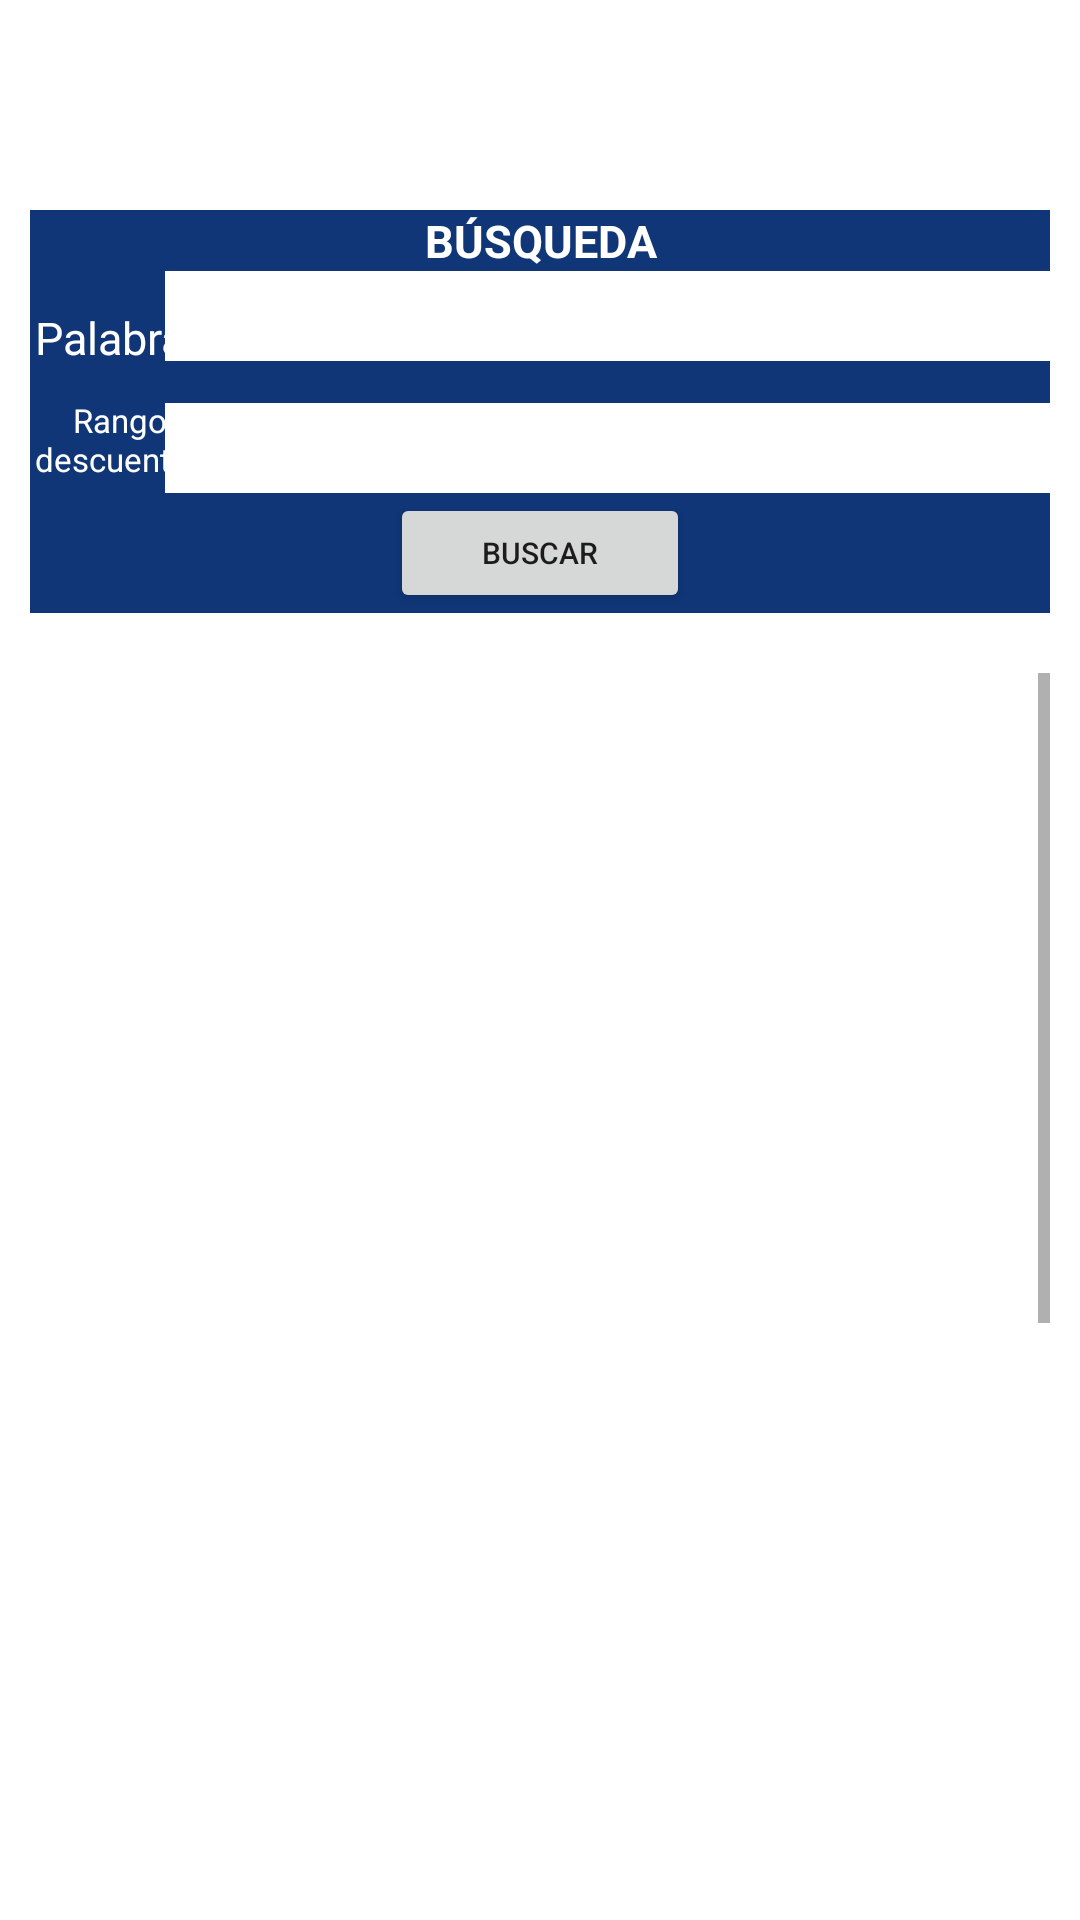

Android layout source for this screen:
<!-- AndroidManifest.xml: application theme Theme.RecursosHumanos -->
<!-- res/layout/fragment_consulta_incapacidad.xml -->
<?xml version="1.0" encoding="utf-8"?>
<FrameLayout xmlns:android="http://schemas.android.com/apk/res/android"
             xmlns:tools="http://schemas.android.com/tools"
             android:layout_width="match_parent"
             android:layout_height="match_parent" xmlns:app="http://schemas.android.com/apk/res-auto"
             tools:context=".ConsultaIncapacidad">

    
    <androidx.constraintlayout.widget.ConstraintLayout
            android:layout_width="match_parent"
            android:layout_height="wrap_content"
            android:layout_marginTop="70sp"
            android:layout_marginLeft="10sp"
            android:layout_marginRight="10sp"
    >
        <androidx.constraintlayout.widget.ConstraintLayout
                android:layout_width="match_parent"
                android:layout_height="wrap_content"
                android:background="#103678"
                android:id="@+id/cons1"
                tools:ignore="MissingConstraints">
            <TextView
                    android:layout_width="match_parent"
                    android:layout_height="wrap_content"
                    android:gravity="center"
                    android:textSize="15sp"
                    android:textStyle="bold"
                    android:id="@+id/busqueda"
                    android:text="BÚSQUEDA"
                    android:textColor="#ffffff"
                    tools:ignore="MissingConstraints"/>
            <TextView
                    android:layout_marginTop="12dp"
                    android:layout_width="60sp"
                    android:layout_height="wrap_content"
                    android:text="Palabra: "
                    android:id="@+id/pal"
                    android:textSize="15sp"
                    app:layout_constraintTop_toBottomOf="@+id/busqueda"
                    android:textColor="#ffffff"
                    android:gravity="center"
                    tools:ignore="MissingConstraints"/>
            <EditText
                    android:layout_marginLeft="50sp"
                    android:layout_width="300sp"
                    android:layout_height="30dp"
                    android:background="#ffffff"
                    android:text=""
                    android:textColor="#000000"
                    android:id="@+id/palabra"
                    android:textSize="15sp"
                    app:layout_constraintTop_toBottomOf="@+id/busqueda"
                    app:layout_constraintRight_toRightOf="parent"
                    app:layout_constraintLeft_toLeftOf="parent"
            />
            <TextView
                    android:layout_marginTop="10dp"
                    android:layout_width="60sp"
                    android:layout_height="wrap_content"
                    android:text="Rango descuento: "
                    android:id="@+id/rango"
                    android:textSize="11sp"
                    app:layout_constraintTop_toBottomOf="@+id/pal"
                    android:textColor="#ffffff"
                    android:gravity="center"
                    tools:ignore="MissingConstraints"/>
            <Spinner
                    android:layout_marginTop="14sp"
                    android:layout_marginLeft="50sp"
                    android:layout_width="300sp"
                    android:layout_height="30dp"
                    android:textColor="#ffffff"
                    android:background="#ffffff"
                    android:id="@+id/rango_descuento"
                    android:textSize="15sp"
                    app:layout_constraintTop_toBottomOf="@+id/palabra"
                    app:layout_constraintRight_toRightOf="parent"
                    app:layout_constraintLeft_toLeftOf="parent"
            >
            </Spinner>
            <Button
                    android:layout_width="100sp"
                    android:layout_height="40sp"
                    android:text="Buscar"
                    android:id="@+id/buscar"
                    app:layout_constraintLeft_toLeftOf="parent"
                    app:layout_constraintRight_toRightOf="parent"
                    android:textSize="10sp"
                    app:layout_constraintTop_toBottomOf="@id/rango_descuento"
            />
        </androidx.constraintlayout.widget.ConstraintLayout>
        <androidx.constraintlayout.widget.ConstraintLayout
                android:layout_width="match_parent"
                android:layout_height="wrap_content"
                android:id="@+id/cons2"
                app:layout_constraintTop_toBottomOf="@id/cons1">
            <TextView
                    android:layout_marginTop="300sp"
                    android:layout_width="match_parent"
                    android:layout_height="30sp"
                    android:textSize="20sp"
                    android:textColor="#940e04"
                    android:gravity="center"
                    android:visibility="gone"
                    android:id="@+id/mensaje"
                    android:text="Ups, no se encontraron coincidencias:("
                    tools:ignore="MissingConstraints"/>
            <TextView
                    android:layout_marginTop="229sp"
                    android:layout_width="20dp"
                    android:textSize="10sp"
                    android:layout_height="20sp"
                    android:id="@+id/cNo"
                    android:gravity="center"
                    android:text=""
                    tools:ignore="MissingConstraints"/>
            <TextView
                    android:layout_marginTop="229sp"
                    android:layout_width="40dp"
                    android:textSize="10sp"
                    android:layout_height="20sp"
                    android:id="@+id/cNombre"
                    android:gravity="center"
                    app:layout_constraintRight_toRightOf="@id/cNo"
                    app:layout_constraintLeft_toLeftOf="parent"
                    android:layout_marginLeft="300sp"
                    android:text=""
                    tools:ignore="MissingConstraints"/>
            <TextView
                    android:layout_marginTop="229sp"
                    android:layout_width="70dp"
                    android:textSize="10sp"
                    android:layout_height="20sp"
                    android:id="@+id/cDescuento"
                    app:layout_constraintRight_toRightOf="@id/cNombre"
                    app:layout_constraintLeft_toLeftOf="parent"
                    android:gravity="center"
                    android:layout_marginLeft="450sp"
                    android:text=""
                    tools:ignore="MissingConstraints"/>
            <TextView
                    android:layout_marginTop="229sp"
                    android:layout_width="60dp"
                    android:textSize="10sp"
                    android:layout_height="20sp"
                    android:id="@+id/cAcciones"
                    app:layout_constraintRight_toRightOf="@id/cDescuento"
                    app:layout_constraintLeft_toLeftOf="parent"
                    android:gravity="center"
                    android:layout_marginLeft="480sp"
                    android:text=""
                    tools:ignore="MissingConstraints"/>
        </androidx.constraintlayout.widget.ConstraintLayout>
        <ScrollView
                android:layout_width="match_parent"
                android:layout_height="wrap_content"
                app:layout_constraintTop_toBottomOf="@+id/cons2">
            <androidx.constraintlayout.widget.ConstraintLayout
                    android:layout_width="match_parent"
                    android:layout_height="wrap_content"
                    tools:ignore="MissingConstraints"
                    app:layout_constraintTop_toBottomOf="@id/cons2">
                <TableLayout
                        android:layout_width="match_parent"
                        android:layout_height="1500dp"
                        android:id="@+id/tbincapacidades"
                >
                </TableLayout>
            </androidx.constraintlayout.widget.ConstraintLayout>
        </ScrollView>
    </androidx.constraintlayout.widget.ConstraintLayout>
</FrameLayout>
<!-- resources referenced by this layout -->
<resources>
  <style name="Theme.RecursosHumanos" parent="Theme.MaterialComponents.DayNight.DarkActionBar">
          
          <item name="colorPrimary">@color/purple_500</item>
          <item name="colorPrimaryVariant">@color/purple_700</item>
          <item name="colorOnPrimary">@color/white</item>
          
          <item name="colorSecondary">@color/teal_200</item>
          <item name="colorSecondaryVariant">@color/teal_700</item>
          <item name="colorOnSecondary">@color/black</item>
          
          <item name="android:statusBarColor" tools:targetApi="l">?attr/colorPrimaryVariant</item>
          
          <item name="windowActionBar">false</item>
          <item name="windowNoTitle">true</item>
      </style>
  <color name="purple_500">#3361ab</color>
  <color name="purple_700">#0f3169</color>
  <color name="white">#FFFFFFFF</color>
  <color name="teal_200">#FF03DAC5</color>
  <color name="teal_700">#FF018786</color>
  <color name="black">#FF000000</color>
</resources>
